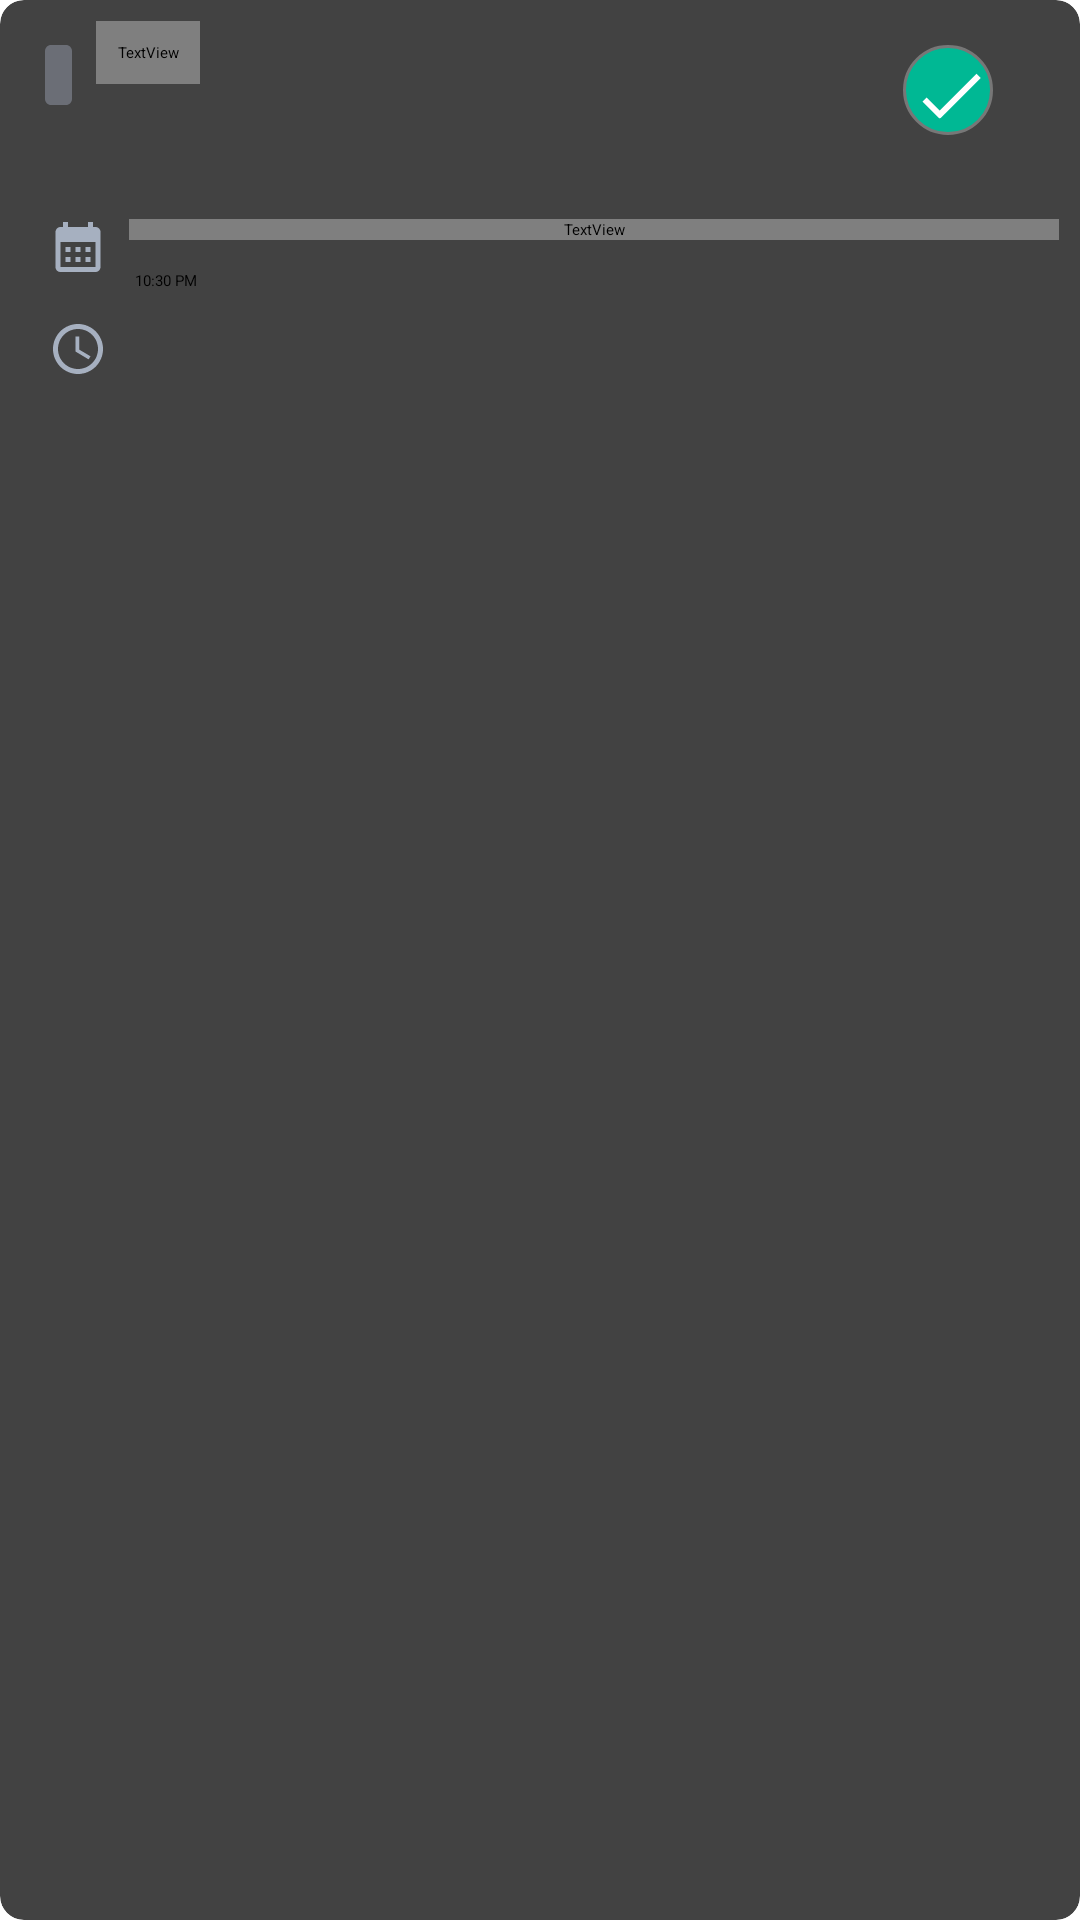

Layout XML and referenced resources for this Android screen:
<!-- AndroidManifest.xml: application theme Theme.App.Starting -->
<!-- res/layout/completed_task_item.xml -->
<?xml version="1.0" encoding="utf-8"?>
<androidx.cardview.widget.CardView xmlns:android="http://schemas.android.com/apk/res/android"
    xmlns:app="http://schemas.android.com/apk/res-auto"
    android:layout_width="match_parent"
    android:layout_height="wrap_content"
    android:layout_marginTop="8dp"
    android:padding="21dp"
    app:cardCornerRadius="8dp">

    <RelativeLayout
        android:layout_width="match_parent"
        android:layout_height="match_parent"
        android:padding="7dp">

        <RelativeLayout
            android:id="@+id/oneline"
            android:layout_width="match_parent"
            android:layout_height="wrap_content"
            android:orientation="horizontal">

            <View
                android:id="@+id/taskPriority"
                android:layout_width="9dp"
                android:layout_height="20dp"
                android:layout_margin="8dp"
                android:layout_marginTop="24dp"
                android:background="@drawable/no_priority" />

            <TextView
                android:id="@+id/taskTitle"
                android:layout_width="wrap_content"
                android:layout_height="wrap_content"
                android:layout_toEndOf="@id/taskPriority"
                android:background="@drawable/striking_text"
                android:fontFamily="@font/poppins_semibold"
                android:padding="7dp"
                android:text="Task title"
                android:textColor="@color/blue"
                android:textSize="18sp" />

            <CheckBox
                android:id="@+id/checkbox"
                android:layout_width="wrap_content"
                android:layout_height="50dp"
                android:layout_alignParentEnd="true"
                android:layout_margin="8dp"
                android:button="@drawable/checked"
                android:clickable="false"
                android:focusable="true"
                android:text=""
                android:padding="7dp"
                android:checked="true" />

        </RelativeLayout>

        <RelativeLayout
            android:layout_width="match_parent"
            android:layout_height="match_parent"
            android:layout_below="@id/oneline"
            android:orientation="vertical">

            <ImageView
                android:id="@+id/calendarView"
                android:layout_width="wrap_content"
                android:layout_height="wrap_content"
                android:layout_marginStart="2dp"
                android:layout_marginTop="-8dp"
                android:padding="7dp"
                android:src="@drawable/ic_baseline_calendar_month_24" />

            <TextView
                android:id="@+id/dateOfDayTextView"
                android:layout_width="match_parent"
                android:layout_height="wrap_content"
                android:layout_toRightOf="@+id/calendarView"
                android:fontFamily="@font/poppins_light"
                android:text="@string/dateOfDay"
                android:textSize="14sp" />

            <ImageView
                android:id="@+id/timeView"
                android:layout_width="wrap_content"
                android:layout_height="wrap_content"
                android:layout_below="@id/calendarView"
                android:layout_marginStart="2dp"
                android:padding="7dp"
                android:src="@drawable/ic_baseline_access_time_24" />

            <TextView
                android:id="@+id/timeTextView"
                android:layout_width="wrap_content"
                android:layout_height="wrap_content"
                android:layout_below="@id/dateOfDayTextView"
                android:layout_marginTop="8dp"
                android:layout_toEndOf="@id/timeView"
                android:padding="2dp"
                android:text="@string/time" />


        </RelativeLayout>

    </RelativeLayout>

</androidx.cardview.widget.CardView>
<!-- resources referenced by this layout -->
<resources>
  <color name="blue">#2E3A59</color>
  <!-- drawable ic_baseline_access_time_24 (drawable) -->
  <vector xmlns:android="http://schemas.android.com/apk/res/android"
      android:width="20dp"
      android:height="20dp"
      android:tint="#A6B0C0"
      android:viewportWidth="24"
      android:viewportHeight="24">
      <path
          android:fillColor="@android:color/white"
          android:pathData="M11.99,2C6.47,2 2,6.48 2,12s4.47,10 9.99,10C17.52,22 22,17.52 22,12S17.52,2 11.99,2zM12,20c-4.42,0 -8,-3.58 -8,-8s3.58,-8 8,-8 8,3.58 8,8 -3.58,8 -8,8z" />
      <path
          android:fillColor="@android:color/white"
          android:pathData="M12.5,7H11v6l5.25,3.15 0.75,-1.23 -4.5,-2.67z" />
  </vector>
  <!-- drawable ic_baseline_calendar_month_24 (drawable) -->
  <vector xmlns:android="http://schemas.android.com/apk/res/android"
      android:width="20dp"
      android:height="20dp"
      android:tint="#A6B0C0"
      android:viewportWidth="24"
      android:viewportHeight="24">
      <path
          android:fillColor="@android:color/white"
          android:pathData="M19,4h-1V2h-2v2H8V2H6v2H5C3.89,4 3.01,4.9 3.01,6L3,20c0,1.1 0.89,2 2,2h14c1.1,0 2,-0.9 2,-2V6C21,4.9 20.1,4 19,4zM19,20H5V10h14V20zM9,14H7v-2h2V14zM13,14h-2v-2h2V14zM17,14h-2v-2h2V14zM9,18H7v-2h2V18zM13,18h-2v-2h2V18zM17,18h-2v-2h2V18z" />
  </vector>
  <!-- drawable no_priority (drawable) -->
  <vector xmlns:android="http://schemas.android.com/apk/res/android"
      android:width="9dp"
      android:height="20dp"
      android:viewportWidth="9"
      android:viewportHeight="20">
  
      <group>
  
          <clip-path android:pathData="M2 0H7C8.10457 0 9 0.895431 9 2V18C9 19.1046 8.10457 20 7 20H2C0.895431 20 0 19.1046 0 18V2C0 0.895431 0.895431 0 2 0Z" />
  
          <path
              android:fillColor="#80939AAA"
              android:pathData="M0 0V20H9V0" />
  
      </group>
  
  </vector>
  <!-- drawable striking_text (drawable) -->
  <?xml version="1.0" encoding="utf-8"?>
  <selector xmlns:android="http://schemas.android.com/apk/res/android">
      <item android:state_pressed="false">
          <shape android:shape="line">
              <stroke android:width="1.5dp" android:color="@color/blue" />
          </shape>
      </item>
  </selector>
  <string name="dateOfDay">Monday, 25 July, 2022</string>
  <string name="time">10:30 PM</string>
  <style name="Theme.App.Starting" parent="Theme.SplashScreen">
          <item name="windowSplashScreenAnimatedIcon">@drawable/splash</item>
          <item name="postSplashScreenTheme">@style/Theme.ToDoApp</item>
      </style>
  <color name="green">#00B894</color>
  <style name="Theme.ToDoApp" parent="Theme.AppCompat.Light.NoActionBar">
          
          <item name="colorPrimary">@color/blue</item>
          <item name="colorPrimaryVariant">@color/purple_700</item>
          <item name="colorOnPrimary">@color/white</item>
          
          <item name="colorSecondary">@color/teal_200</item>
          <item name="colorSecondaryVariant">@color/teal_700</item>
          
          <item name="android:statusBarColor" tools:targetApi="l">?attr/colorPrimaryVariant</item>
          
  
          <item name="android:textAllCaps">false</item>
      </style>
  <color name="purple_700">#FF3700B3</color>
  <color name="white">#FFFFFFFF</color>
  <color name="teal_200">#FF03DAC5</color>
  <color name="teal_700">#FF018786</color>
</resources>
